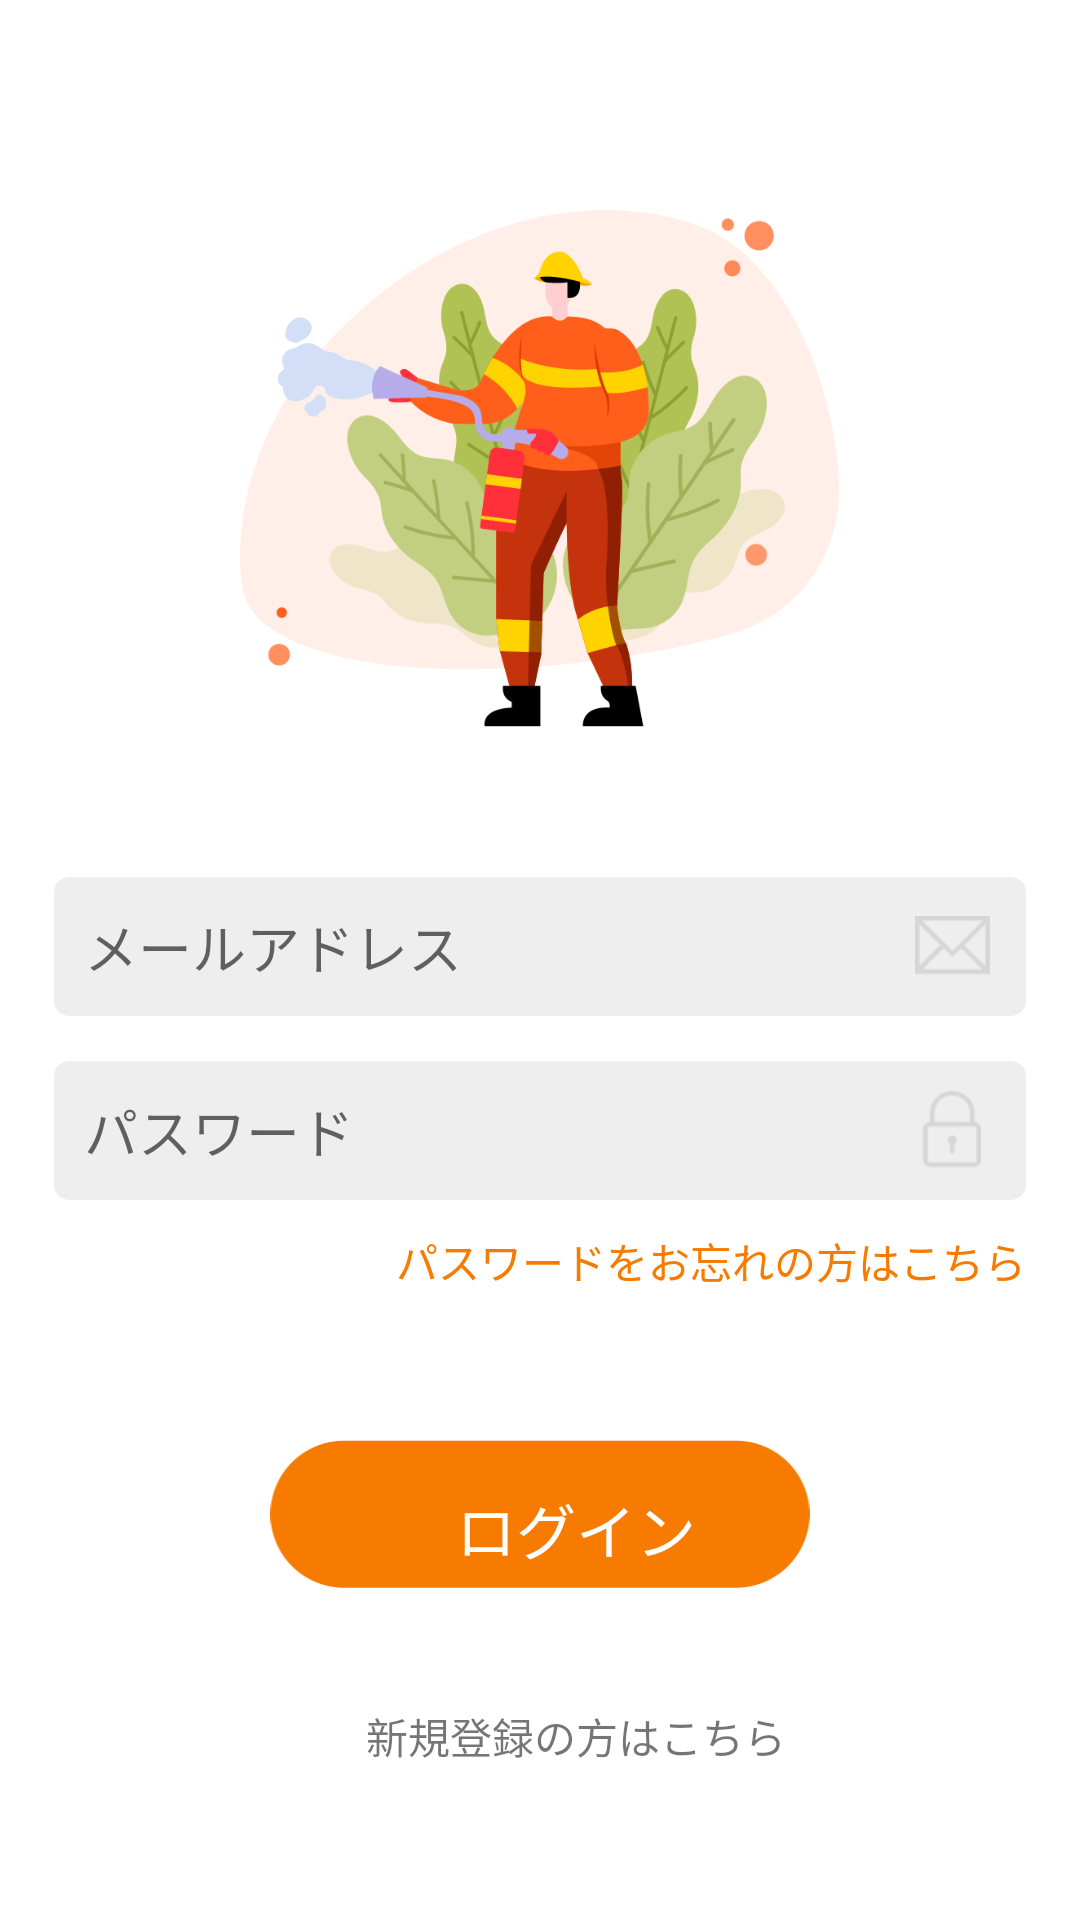

Reconstruct the res/layout file that produces this screen, plus the resources it refers to.
<!-- AndroidManifest.xml: application theme Theme.DemoApp -->
<!-- res/layout/activity_login.xml -->
<?xml version="1.0" encoding="utf-8"?>
<androidx.constraintlayout.widget.ConstraintLayout xmlns:android="http://schemas.android.com/apk/res/android"
    xmlns:app="http://schemas.android.com/apk/res-auto"
    xmlns:tools="http://schemas.android.com/tools"
    android:layout_width="match_parent"
    android:layout_height="match_parent"
    tools:context=".activity.LoginActivity">

    <ImageView
        android:id="@+id/icon_App"
        android:layout_width="0dp"
        android:layout_height="0dp"
        android:layout_marginHorizontal="80dp"
        android:layout_marginVertical="70dp"
        app:layout_constraintDimensionRatio="736:634"
        app:layout_constraintHeight_percent="0.35"
        app:layout_constraintLeft_toLeftOf="parent"
        app:layout_constraintRight_toRightOf="parent"
        app:layout_constraintTop_toTopOf="parent"
        app:layout_constraintWidth_percent="0.78"
        app:srcCompat="@drawable/ic_app" />

    <EditText
        android:id="@+id/txt_Email"
        android:layout_width="0dp"
        android:layout_height="wrap_content"
        android:layout_marginHorizontal="18dp"
        android:layout_marginTop="50dp"
        android:background="@drawable/bg_edittext"
        android:ems="10"
        android:hint="メールアドレス"
        android:inputType="textEmailAddress"
        android:padding="10dp"
        app:layout_constraintEnd_toEndOf="parent"
        app:layout_constraintHorizontal_bias="0.457"
        app:layout_constraintStart_toStartOf="parent"
        app:layout_constraintTop_toBottomOf="@+id/icon_App" />

    <EditText
        android:id="@+id/txt_Password"
        android:layout_width="0dp"
        android:layout_height="wrap_content"
        android:layout_marginTop="15dp"
        android:background="@drawable/bg_edittext"
        android:ems="10"
        android:hint="パスワード"
        android:inputType="textPassword"
        android:padding="10dp"
        app:layout_constraintEnd_toEndOf="@id/txt_Email"
        app:layout_constraintHorizontal_bias="0.0"
        app:layout_constraintStart_toStartOf="@id/txt_Email"
        app:layout_constraintTop_toBottomOf="@+id/txt_Email" />

    <TextView
        android:id="@+id/txt_forgotPassword"
        android:layout_width="wrap_content"
        android:layout_height="wrap_content"
        android:layout_marginTop="10dp"
        android:text="パスワードをお忘れの方はこちら"
        android:textColor="#f77b00"
        app:layout_constraintEnd_toEndOf="@+id/txt_Password"
        app:layout_constraintTop_toBottomOf="@+id/txt_Password" />

    










    <TextView
        android:id="@+id/txt_Register"
        android:layout_width="wrap_content"
        android:layout_height="wrap_content"
        android:layout_marginStart="32dp"
        android:layout_marginTop="44dp"
        android:text="新規登録の方はこちら"
        android:textColorHighlight="#00000000"
        android:textColorLink="#f77b00"
        app:layout_constraintStart_toStartOf="@+id/btnlogin"
        app:layout_constraintTop_toBottomOf="@+id/txtDangNhap" />

    <ImageView
        android:id="@+id/imageView2"
        android:layout_width="wrap_content"
        android:layout_height="wrap_content"
        android:layout_marginTop="13dp"
        android:layout_marginEnd="12dp"
        app:layout_constraintEnd_toEndOf="@+id/txt_Email"
        app:layout_constraintTop_toTopOf="@+id/txt_Email"
        app:srcCompat="@mipmap/icon_mail" />

    <ImageView
        android:id="@+id/imageView3"
        android:layout_width="wrap_content"
        android:layout_height="wrap_content"
        android:layout_marginTop="10dp"
        android:layout_marginEnd="15dp"
        app:layout_constraintEnd_toEndOf="@+id/txt_Password"
        app:layout_constraintTop_toTopOf="@+id/txt_Password"
        app:srcCompat="@mipmap/ic_lock" />

    <ImageView
        android:id="@+id/btnlogin"
        android:layout_width="0dp"
        android:layout_height="0dp"
        android:layout_marginTop="80dp"
        app:layout_constraintWidth_percent="0.5"
        app:layout_constraintDimensionRatio="550:151"
        app:layout_constraintLeft_toLeftOf="parent"
        app:layout_constraintRight_toRightOf="parent"
        app:layout_constraintTop_toBottomOf="@+id/txt_Password"
        app:srcCompat="@drawable/bg_btn_dangnhap" />

    <TextView
        android:id="@+id/txtDangNhap"
        android:layout_width="0dp"
        android:layout_height="wrap_content"
        android:layout_marginHorizontal="62dp"
        android:layout_marginVertical="15dp"
        android:text="ログイン"
        android:textSize="20sp"
        android:textColor="@color/white"
        app:layout_constraintStart_toStartOf="@+id/btnlogin"
        app:layout_constraintTop_toTopOf="@+id/btnlogin" />


</androidx.constraintlayout.widget.ConstraintLayout>
<!-- resources referenced by this layout -->
<resources>
  <color name="white">#FFFFFFFF</color>
  <!-- drawable bg_btn_dangnhap: png bitmap (drawable, 3006 bytes) -->
  <!-- drawable bg_edittext (drawable) -->
  <?xml version="1.0" encoding="utf-8"?>
  <shape xmlns:android="http://schemas.android.com/apk/res/android" >
  
      <solid android:color="@color/bg_emmail" />
  
      <corners
         android:radius="5dp" >
      </corners>
  
  
  
  
  
  
  
  
  
  
  </shape>
  <!-- drawable ic_app: png bitmap (drawable, 100522 bytes) -->
  <!-- mipmap ic_lock: png bitmap (mipmap-xhdpi, 848 bytes) -->
  <!-- mipmap icon_mail: png bitmap (mipmap-xhdpi, 513 bytes) -->
  <style name="Theme.DemoApp" parent="Theme.MaterialComponents.DayNight.NoActionBar">
          
          <item name="colorPrimary">@color/purple_500</item>
          <item name="colorPrimaryVariant">@color/purple_700</item>
          <item name="colorOnPrimary">@color/white</item>
          
          <item name="colorSecondary">@color/teal_200</item>
          <item name="colorSecondaryVariant">@color/teal_700</item>
          <item name="colorOnSecondary">@color/black</item>
          
          <item name="android:statusBarColor" tools:targetApi="l">?attr/colorPrimaryVariant</item>
          
      </style>
  <color name="bg_emmail">#eeeeee</color>
  <color name="purple_500">#FF6200EE</color>
  <color name="purple_700">#FF3700B3</color>
  <color name="teal_200">#FF03DAC5</color>
  <color name="teal_700">#FF018786</color>
  <color name="black">#FF000000</color>
</resources>
